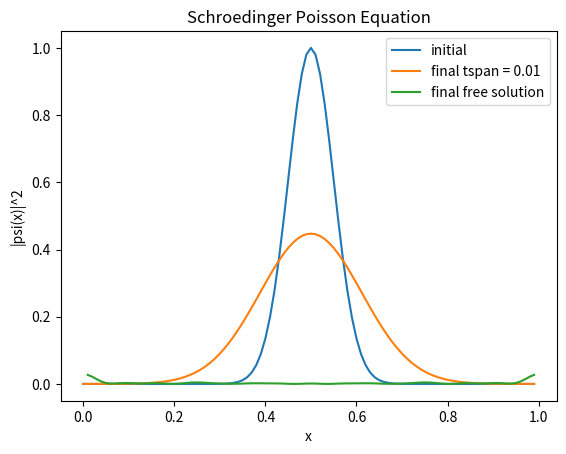

This chart was generated by the following Python code:
import numpy as np
import matplotlib.pyplot as plt
from scipy.fft import fft, ifft, fftfreq
from scipy.integrate import solve_ivp

# i d/dt psi = - nabla^2 / 2m * psi + m phi psi
# nabal^2 phi = 4 pi G |psi|^2 m

# Fourier:
# i d/dt psi_hat = - - k^2 / 2m * psi_hat + m F[phi * psi]
# - k^2 phi_hat = 4 pi G m F[|psi|^2]

# free solution:
# i d/dt psi_hat = H psi_hat = k^2 / 2m psi_hat
# psi_final = e^(-i dt H) psi0 hat = exp(-i dt k^2 / 2m) psi0 hat

L = 1.0
N = 100
m = 1.0
G = 1.0
sigma0 = 1e-2
A0 = 1.0
tspan = 1e-2

x = np.linspace(0, L, N+1)[:-1]
dx = x[1] - x[0]
k = fftfreq(N, dx) * 2*np.pi
psi0 = A0 * np.exp(- (x - L/2)**2 / sigma0)

def rhs(t, psi_hat):
    psi = ifft(psi_hat)
    phi_hat = - (4*np.pi*G*m) / k**2 * fft(np.abs(psi)**2)
    phi_hat[0] = 0.0 # k = 0 (zero) mode is arbitary (but undefined after dividing by k^2)
    phi = ifft(phi_hat)
    d_psi_hat_dt = -1j * (k**2 / (2*m) * psi_hat + m * fft(phi * psi))
    return d_psi_hat_dt

sol = solve_ivp(rhs, (0, tspan), fft(psi0), method="BDF", rtol=1e-5, atol=1e-5)
psi_final = ifft(sol.y[:, -1])

psi_final_free = ifft(np.exp(-1j * tspan * k**2 / (2*m) * fft(psi0)))[1:]

plt.figure()
plt.plot(x, np.abs(psi0)**2, label="initial")
plt.plot(x, np.abs(psi_final)**2, label=f"final {tspan = }")
plt.plot(x[1:], np.abs(psi_final_free)**2, label="final free solution")
plt.xlabel("x")
plt.ylabel("|psi(x)|^2")
plt.title("Schroedinger Poisson Equation")
plt.legend()
plt.show()
